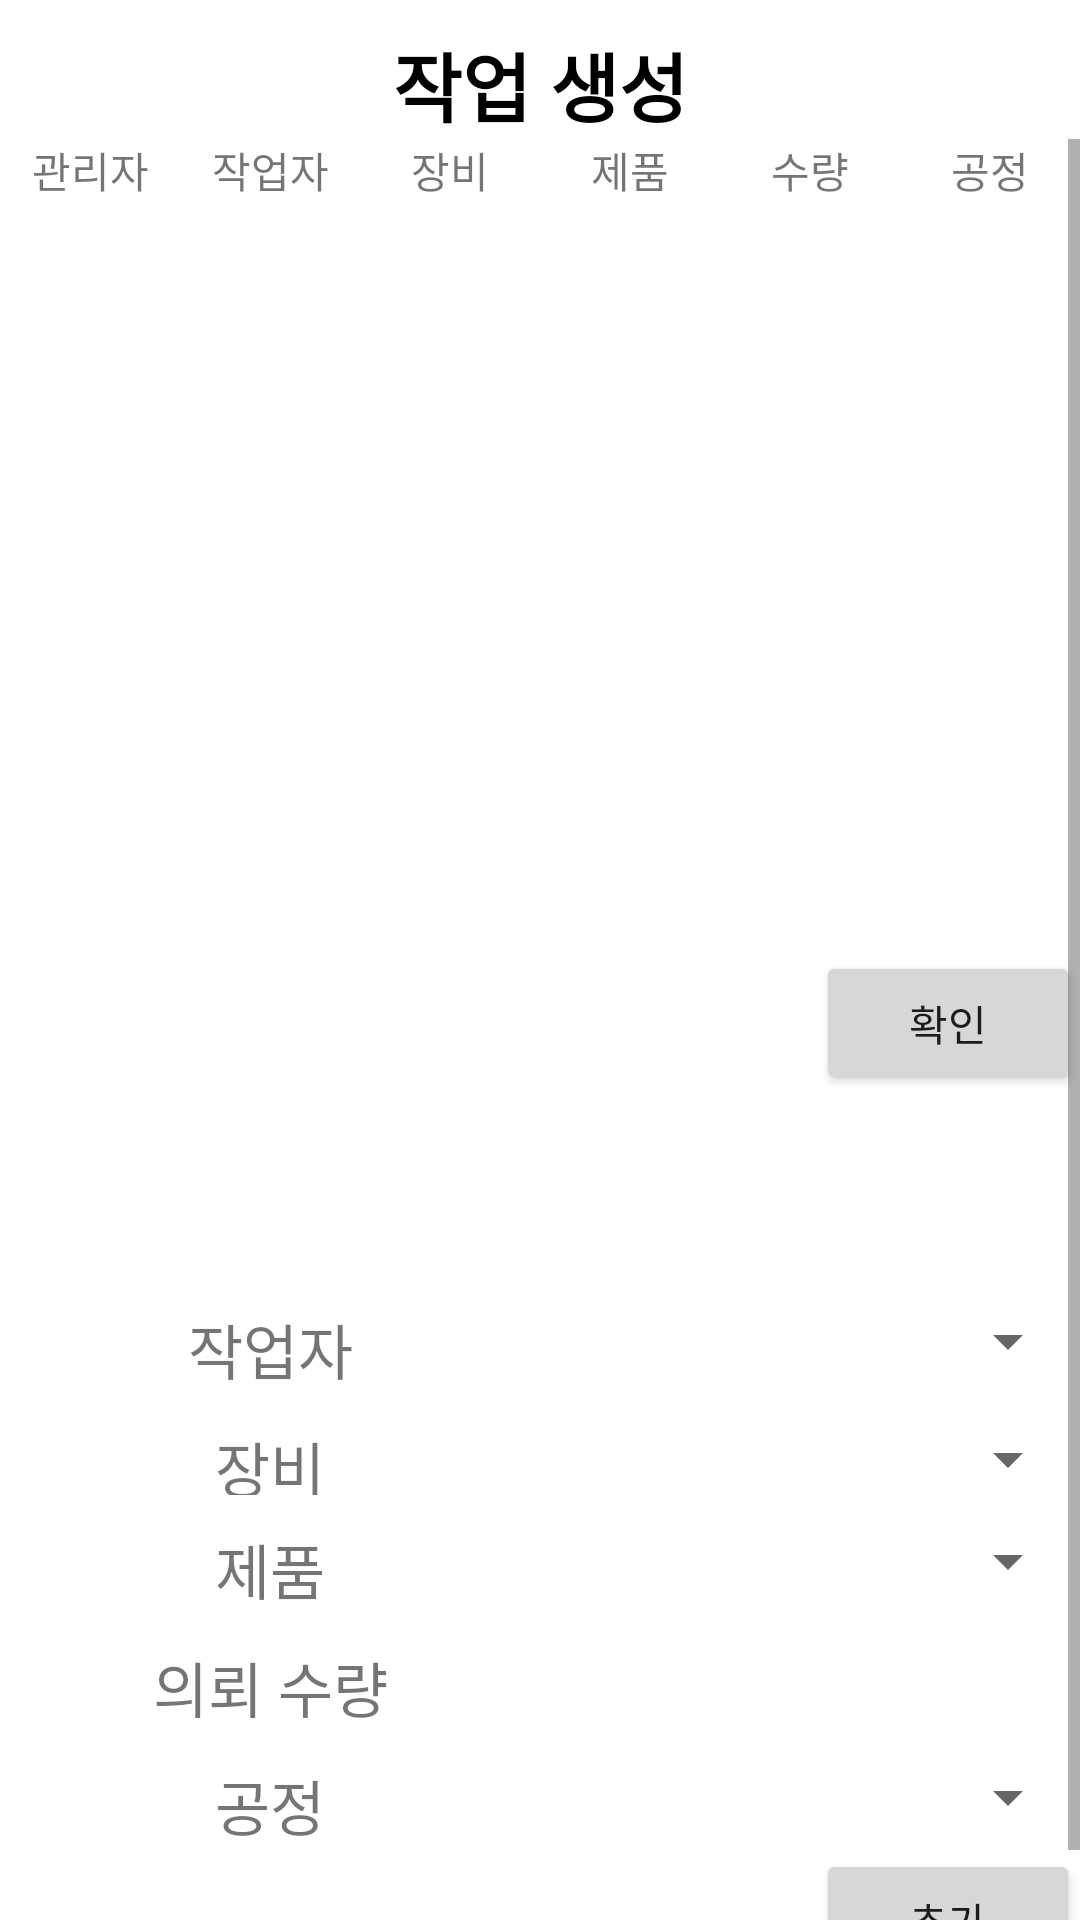

Layout XML and referenced resources for this Android screen:
<!-- AndroidManifest.xml: application theme Theme.RawDataCollector -->
<!-- res/layout/activity_create_new_work.xml -->
<?xml version="1.0" encoding="utf-8"?>
<LinearLayout xmlns:android="http://schemas.android.com/apk/res/android"
    xmlns:app="http://schemas.android.com/apk/res-auto"
    xmlns:tools="http://schemas.android.com/tools"
    android:layout_width="match_parent"
    android:layout_height="match_parent"
    android:orientation="vertical"
    tools:context=".MainActivity.Main_Manager.CreateNewWork.CreateNewWorkActivity">

    <TextView
        android:layout_width="match_parent"
        android:layout_height="wrap_content"
        android:layout_marginTop="10dp"
        android:text="작업 생성"
        android:textAlignment="center"
        android:textColor="@color/black"
        android:textSize="25sp"
        android:textStyle="bold" />

    <ScrollView
        android:layout_width="match_parent"
        android:layout_height="match_parent">

        <LinearLayout
            android:layout_width="match_parent"
            android:layout_height="match_parent"
            android:orientation="vertical">

            <LinearLayout
                android:layout_width="match_parent"
                android:layout_height="wrap_content"
                android:orientation="vertical">

                <LinearLayout
                    android:layout_width="match_parent"
                    android:layout_height="wrap_content">

                    <TextView
                        android:layout_width="0dp"
                        android:layout_height="wrap_content"
                        android:layout_weight="1"
                        android:background="@drawable/border_all"
                        android:text="관리자"
                        android:textAlignment="center" />

                    <TextView
                        android:layout_width="0dp"
                        android:layout_height="wrap_content"
                        android:layout_weight="1"
                        android:background="@drawable/border_all"
                        android:text="작업자"
                        android:textAlignment="center" />



                    <TextView
                        android:layout_width="0dp"
                        android:layout_height="wrap_content"
                        android:layout_weight="1"
                        android:background="@drawable/border_all"
                        android:text="장비"
                        android:textAlignment="center" />

                    <TextView
                        android:layout_width="0dp"
                        android:layout_height="wrap_content"
                        android:layout_weight="1"
                        android:background="@drawable/border_all"
                        android:text="제품"
                        android:textAlignment="center" />

                    <TextView
                        android:layout_width="0dp"
                        android:layout_height="wrap_content"
                        android:layout_weight="1"
                        android:background="@drawable/border_all"
                        android:text="수량"
                        android:textAlignment="center" />

                    <TextView
                        android:layout_width="0dp"
                        android:layout_height="wrap_content"
                        android:layout_weight="1"
                        android:background="@drawable/border_all"
                        android:text="공정"
                        android:textAlignment="center" />
                </LinearLayout>

                <androidx.recyclerview.widget.RecyclerView
                    android:id="@+id/producingListRecyclerView"
                    android:layout_width="match_parent"
                    android:layout_height="250dp" />

                <Button
                    android:id="@+id/submitBtn"
                    android:layout_width="wrap_content"
                    android:layout_height="wrap_content"
                    android:layout_gravity="end"
                    android:text="확인" />
            </LinearLayout>


            <LinearLayout
                android:layout_width="match_parent"
                android:layout_height="wrap_content"
                android:layout_marginTop="70dp"
                android:orientation="vertical">

                <LinearLayout
                    android:layout_width="match_parent"
                    android:layout_height="wrap_content"
                    android:layout_gravity="center"
                    android:background="@drawable/border_all"
                    android:orientation="horizontal">

                    <TextView
                        android:layout_width="0dp"
                        android:layout_height="wrap_content"
                        android:layout_gravity="center"
                        android:layout_weight="1"
                        android:text="작업자"
                        android:textAlignment="center"
                        android:textSize="20sp" />

                    <Spinner
                        android:id="@+id/acceptUserSpinner"
                        android:layout_width="0dp"
                        android:layout_height="wrap_content"
                        android:layout_weight="1" />
                </LinearLayout>

                <LinearLayout
                    android:layout_width="match_parent"
                    android:layout_height="wrap_content"
                    android:layout_gravity="center"
                    android:layout_marginTop="10dp"
                    android:background="@drawable/border_all"
                    android:orientation="horizontal">

                    <TextView
                        android:layout_width="0dp"
                        android:layout_height="match_parent"
                        android:layout_gravity="center"
                        android:layout_weight="1"
                        android:text="장비"
                        android:textAlignment="center"
                        android:textSize="20sp" />

                    <Spinner
                        android:id="@+id/equipmentSpinner"
                        android:layout_width="0dp"
                        android:layout_height="wrap_content"
                        android:layout_weight="1" />
                </LinearLayout>

                <LinearLayout
                    android:layout_width="match_parent"
                    android:layout_height="wrap_content"
                    android:layout_gravity="center"
                    android:layout_marginTop="10dp"
                    android:background="@drawable/border_all"
                    android:orientation="horizontal">

                    <TextView
                        android:layout_width="0dp"
                        android:layout_height="wrap_content"
                        android:layout_gravity="center"
                        android:layout_weight="1"
                        android:text="제품"
                        android:textAlignment="center"
                        android:textSize="20sp" />

                    <Spinner
                        android:id="@+id/productSpinner"
                        android:layout_width="0dp"
                        android:layout_height="wrap_content"
                        android:layout_weight="1" />
                </LinearLayout>

                <LinearLayout
                    android:layout_width="match_parent"
                    android:layout_height="wrap_content"
                    android:layout_gravity="center"
                    android:layout_marginTop="10dp"
                    android:background="@drawable/border_all"
                    android:orientation="horizontal">

                    <TextView
                        android:layout_width="0dp"
                        android:layout_height="wrap_content"
                        android:layout_gravity="center"
                        android:layout_weight="1"
                        android:text="의뢰 수량"
                        android:textAlignment="center"
                        android:textSize="20sp" />

                    <EditText
                        android:id="@+id/requestAmountEditText"
                        android:layout_width="0dp"
                        android:layout_height="wrap_content"
                        android:layout_weight="1"
                        android:background="@drawable/border_all"
                        android:inputType="number" />
                </LinearLayout>

                <LinearLayout
                    android:layout_width="match_parent"
                    android:layout_height="wrap_content"
                    android:layout_gravity="center"
                    android:layout_marginTop="10dp"
                    android:background="@drawable/border_all"
                    android:orientation="horizontal">

                    <TextView
                        android:layout_width="0dp"
                        android:layout_height="wrap_content"
                        android:layout_gravity="center"
                        android:layout_weight="1"
                        android:text="공정"
                        android:textAlignment="center"
                        android:textSize="20sp" />

                    <Spinner
                        android:id="@+id/processSpinner"
                        android:layout_width="0dp"
                        android:layout_height="wrap_content"
                        android:layout_weight="1" />
                </LinearLayout>

            </LinearLayout>

            <Button
                android:id="@+id/addListBtn"
                android:layout_width="wrap_content"
                android:layout_height="wrap_content"
                android:layout_gravity="end"
                android:text="추가" />

        </LinearLayout>

    </ScrollView>

</LinearLayout>
<!-- resources referenced by this layout -->
<resources>
  <color name="black">#FF000000</color>
  <style name="Theme.RawDataCollector" parent="Theme.MaterialComponents.DayNight.DarkActionBar">
          
          <item name="colorPrimary">@color/purple_500</item>
          <item name="colorPrimaryVariant">@color/purple_700</item>
          <item name="colorOnPrimary">@color/white</item>
          
          <item name="colorSecondary">@color/teal_200</item>
          <item name="colorSecondaryVariant">@color/teal_700</item>
          <item name="colorOnSecondary">@color/black</item>
          
          <item name="android:statusBarColor">?attr/colorPrimaryVariant</item>
          
      </style>
  <color name="purple_500">#FF6200EE</color>
  <color name="purple_700">#FF3700B3</color>
  <color name="white">#FFFFFFFF</color>
  <color name="teal_200">#FF03DAC5</color>
  <color name="teal_700">#FF018786</color>
</resources>
